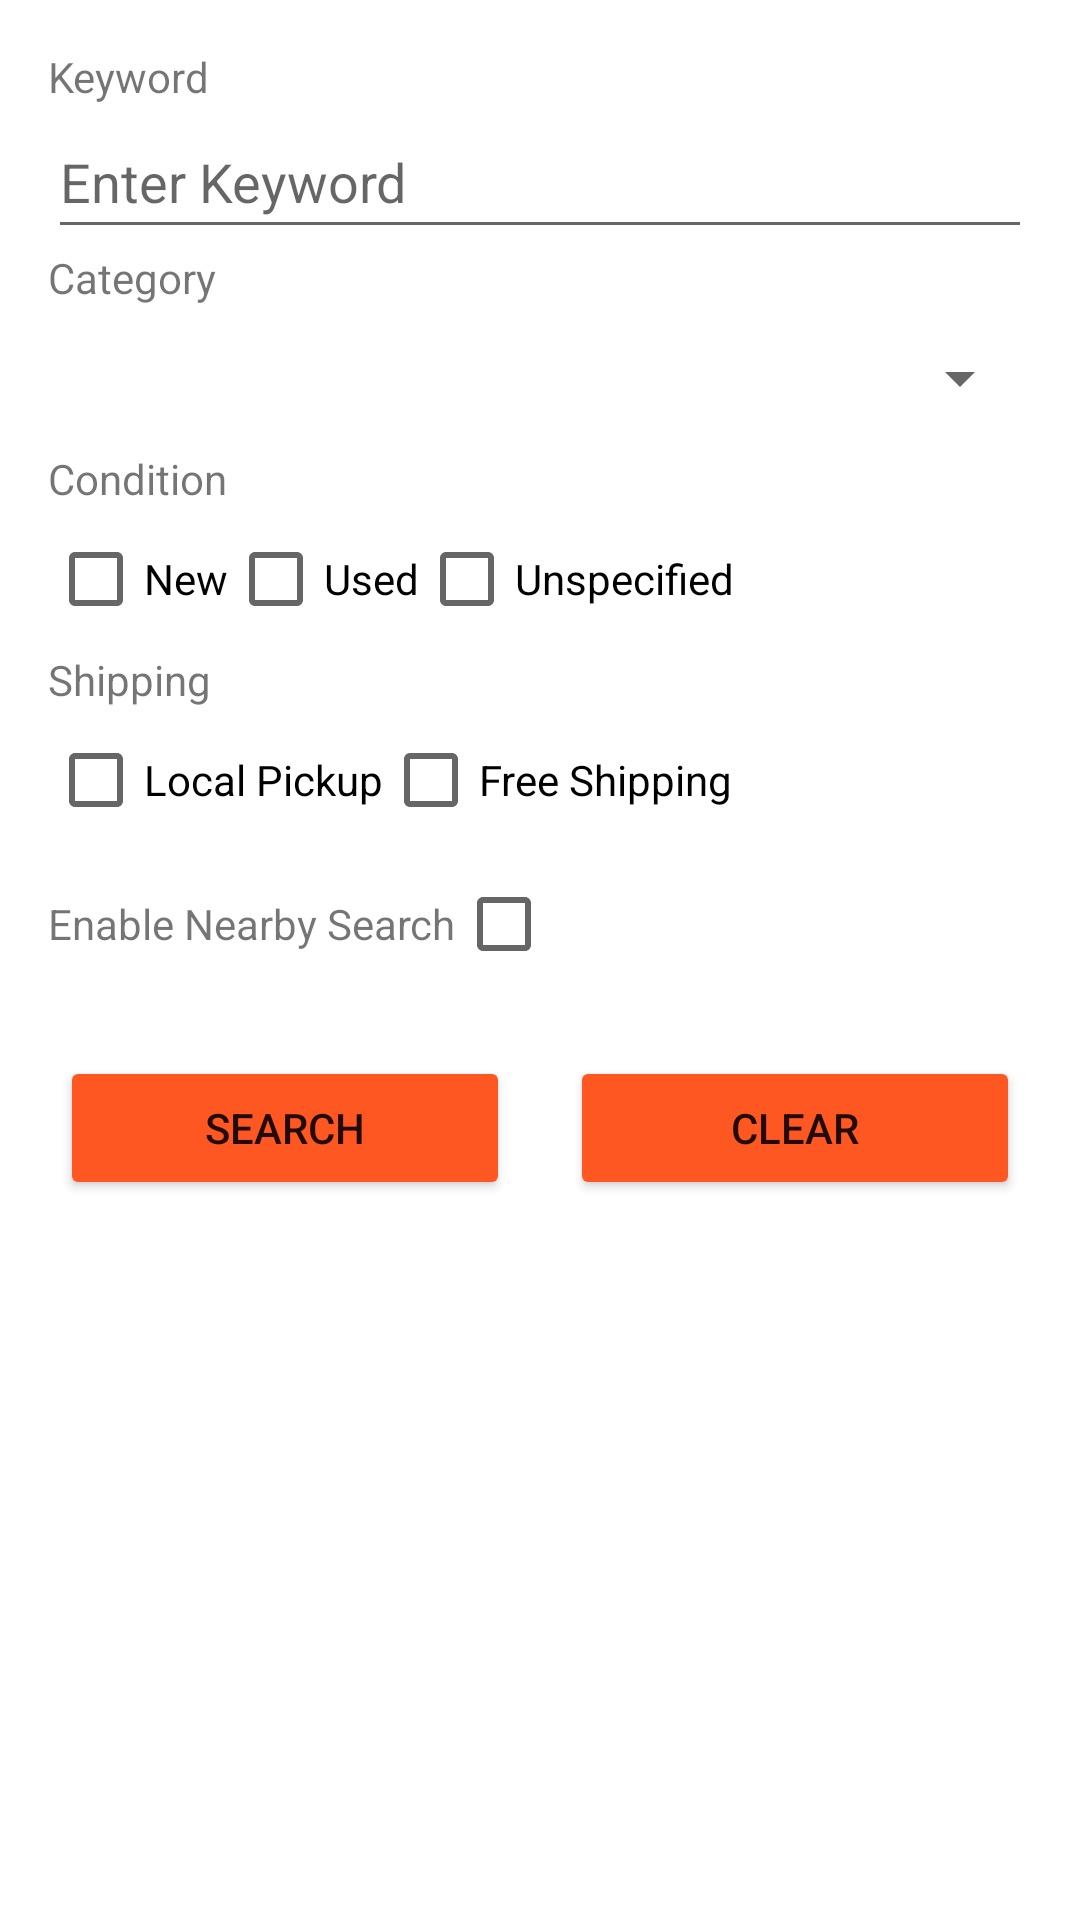

Produce the Android XML layout that renders to this screen, including the resource entries it uses.
<!-- AndroidManifest.xml: application theme Theme.EBaySearch -->
<!-- res/layout/fragment_search.xml -->
<?xml version="1.0" encoding="utf-8"?>
<ScrollView xmlns:android="http://schemas.android.com/apk/res/android"
    xmlns:tools="http://schemas.android.com/tools"
    android:layout_width="match_parent"
    android:layout_height="match_parent"
    android:fillViewport="true">

    <LinearLayout
        android:layout_width="match_parent"
        android:layout_height="wrap_content"
        android:orientation="vertical"
        android:padding="16dp">

        
        <TextView
            android:layout_width="match_parent"
            android:layout_height="wrap_content"
            android:text="@string/keyword" />

        <EditText
            android:id="@+id/edittext_keyword"
            android:layout_width="match_parent"
            android:layout_height="wrap_content"
            android:hint="@string/keyword_hint"
            android:minHeight="48dp"
            android:autofillHints=""
            android:inputType="text" />
        <TextView
            android:id="@+id/textview_keyword_error"
            android:layout_width="match_parent"
            android:layout_height="wrap_content"
            android:text="Please enter mandatory field"
            android:visibility="gone"
            android:textColor="@color/orange" />

        
        <TextView
            android:layout_width="match_parent"
            android:layout_height="wrap_content"
            android:text="Category" />

        <Spinner
            android:id="@+id/spinner_category"
            android:layout_width="match_parent"
            android:layout_height="wrap_content"
            android:minHeight="48dp" />

        
        <TextView
            android:layout_width="match_parent"
            android:layout_height="wrap_content"
            android:text="Condition" />
        <LinearLayout
            android:layout_width="match_parent"
            android:layout_height="wrap_content"
            android:orientation="horizontal">

            <CheckBox
                android:id="@+id/checkbox_new"
                android:layout_width="wrap_content"
                android:layout_height="wrap_content"
                android:text="@string/new_condition"/>

            <CheckBox
                android:id="@+id/checkbox_used"
                android:layout_width="wrap_content"
                android:layout_height="wrap_content"
                android:text="@string/used_condition" />

            <CheckBox
                android:id="@+id/checkbox_unspecified"
                android:layout_width="wrap_content"
                android:layout_height="wrap_content"
                android:text="@string/unspecified_condition" />
        </LinearLayout>

        
        <TextView
            android:layout_width="match_parent"
            android:layout_height="wrap_content"
            android:text="Shipping" />
        <LinearLayout
            android:layout_width="match_parent"
            android:layout_height="wrap_content"
            android:orientation="horizontal">

            <CheckBox
                android:id="@+id/checkbox_local_pickup"
                android:layout_width="wrap_content"
                android:layout_height="wrap_content"
                android:text="@string/local_pickup" />

            <CheckBox
                android:id="@+id/checkbox_free_shipping"
                android:layout_width="wrap_content"
                android:layout_height="wrap_content"
                android:text="@string/free_shipping" />
        </LinearLayout>

        
    <LinearLayout
        android:layout_width="match_parent"
        android:layout_height="wrap_content"
        android:orientation="horizontal">

        <TextView
            android:layout_width="wrap_content"
            android:layout_height="wrap_content"
            android:text="@string/enable_nearby_search" />

        <CheckBox
            android:id="@+id/checkbox_enable_nearby_search"
            android:layout_width="wrap_content"
            android:layout_height="wrap_content"
            tools:ignore="DuplicateSpeakableTextCheck"/>

    </LinearLayout>

        
        <LinearLayout
            android:id="@+id/layout_nearby_search_options"
            android:layout_width="match_parent"
            android:layout_height="wrap_content"
            android:orientation="vertical"
            android:visibility="gone">

            
            <TextView
                android:layout_width="wrap_content"
                android:layout_height="wrap_content"
                android:text="Distance" />

            <EditText
                android:id="@+id/edittext_distance"
                android:layout_width="match_parent"
                android:layout_height="wrap_content"
                android:hint="@string/distance_hint"
                android:inputType="number"
                android:minHeight="48dp" />

            
            <RadioGroup
                android:layout_width="match_parent"
                android:layout_height="wrap_content">

                <TextView
                    android:layout_width="wrap_content"
                    android:layout_height="wrap_content"
                    android:text="From" />

                <LinearLayout
                    android:layout_width="match_parent"
                    android:layout_height="wrap_content"
                    android:orientation="vertical"
                    android:layout_marginLeft="30dp">

                    <LinearLayout
                        android:layout_width="match_parent"
                        android:layout_height="40dp"
                        android:orientation="horizontal"
                        android:paddingBottom="0dp">

                    <RadioButton
                        android:id="@+id/radiobutton_current_location"
                        android:layout_width="wrap_content"
                        android:layout_height="wrap_content" />

                    <TextView
                        android:layout_width="wrap_content"
                        android:layout_height="wrap_content"
                        android:text="@string/current_location2"
                        android:textSize="15dp"/>

                    </LinearLayout>

                    <LinearLayout
                        android:layout_width="match_parent"
                        android:layout_height="40dp"
                        android:orientation="horizontal"
                        android:paddingTop="0dp">

                        <RadioButton
                            android:id="@+id/radiobutton_zipcode"
                            android:layout_width="wrap_content"
                            android:layout_height="wrap_content" />

                        <AutoCompleteTextView
                            android:id="@+id/edittext_zipcode"
                            android:layout_width="match_parent"
                            android:layout_height="wrap_content"
                            android:hint="zipcode" />

                    </LinearLayout>
                    <TextView
                        android:id="@+id/textview_zipcode_error"
                        android:layout_width="match_parent"
                        android:layout_height="wrap_content"
                        android:text="Please enter mandatory field"
                        android:visibility="gone"
                        android:textColor="@color/orange" />
                </LinearLayout>
            </RadioGroup>
        </LinearLayout>

        
        <LinearLayout
            android:layout_width="match_parent"
            android:layout_height="wrap_content"
            android:orientation="horizontal"
            android:gravity="center_horizontal"
            android:layout_marginTop="20dp">

            <Button
                android:id="@+id/button_search"
                android:layout_width="150dp"
                android:layout_height="wrap_content"
                android:text="@string/search"
                android:layout_marginEnd="20dp"
                android:backgroundTint="@color/orange"/>

            <Button
                android:id="@+id/button_clear"
                android:layout_width="150dp"
                android:layout_height="wrap_content"
                android:text="@string/clear"
                android:backgroundTint="@color/orange"/>
        </LinearLayout>

    </LinearLayout>
</ScrollView>
<!-- resources referenced by this layout -->
<resources>
  <color name="orange">#FF5722</color>
  <string name="clear">Clear</string>
  <string name="current_location2">Current Location</string>
  <string name="distance_hint">Miles from</string>
  <string name="enable_nearby_search">Enable Nearby Search</string>
  <string name="free_shipping">Free Shipping</string>
  <string name="keyword">Keyword</string>
  <string name="keyword_hint">Enter Keyword</string>
  <string name="local_pickup">Local Pickup</string>
  <string name="new_condition">New</string>
  <string name="search">Search</string>
  <string name="unspecified_condition">Unspecified</string>
  <string name="used_condition">Used</string>
  <style name="Theme.EBaySearch" parent="Theme.MaterialComponents.DayNight.NoActionBar">
          
          <item name="colorPrimary">@color/purple_500</item>
          <item name="colorPrimaryVariant">@color/purple_700</item>
          <item name="colorOnPrimary">@color/white</item>
          
          <item name="colorSecondary">@color/purple_500</item>
          <item name="colorSecondaryVariant">@color/purple_500</item>
          <item name="colorOnSecondary">@color/black</item>
          
          <item name="android:statusBarColor">?attr/colorPrimaryVariant</item>
          
      </style>
  <color name="purple_500">#4B03B3</color>
  <color name="purple_700">#FF3700B3</color>
  <color name="white">#FFFFFFFF</color>
  <color name="black">#FF000000</color>
</resources>
